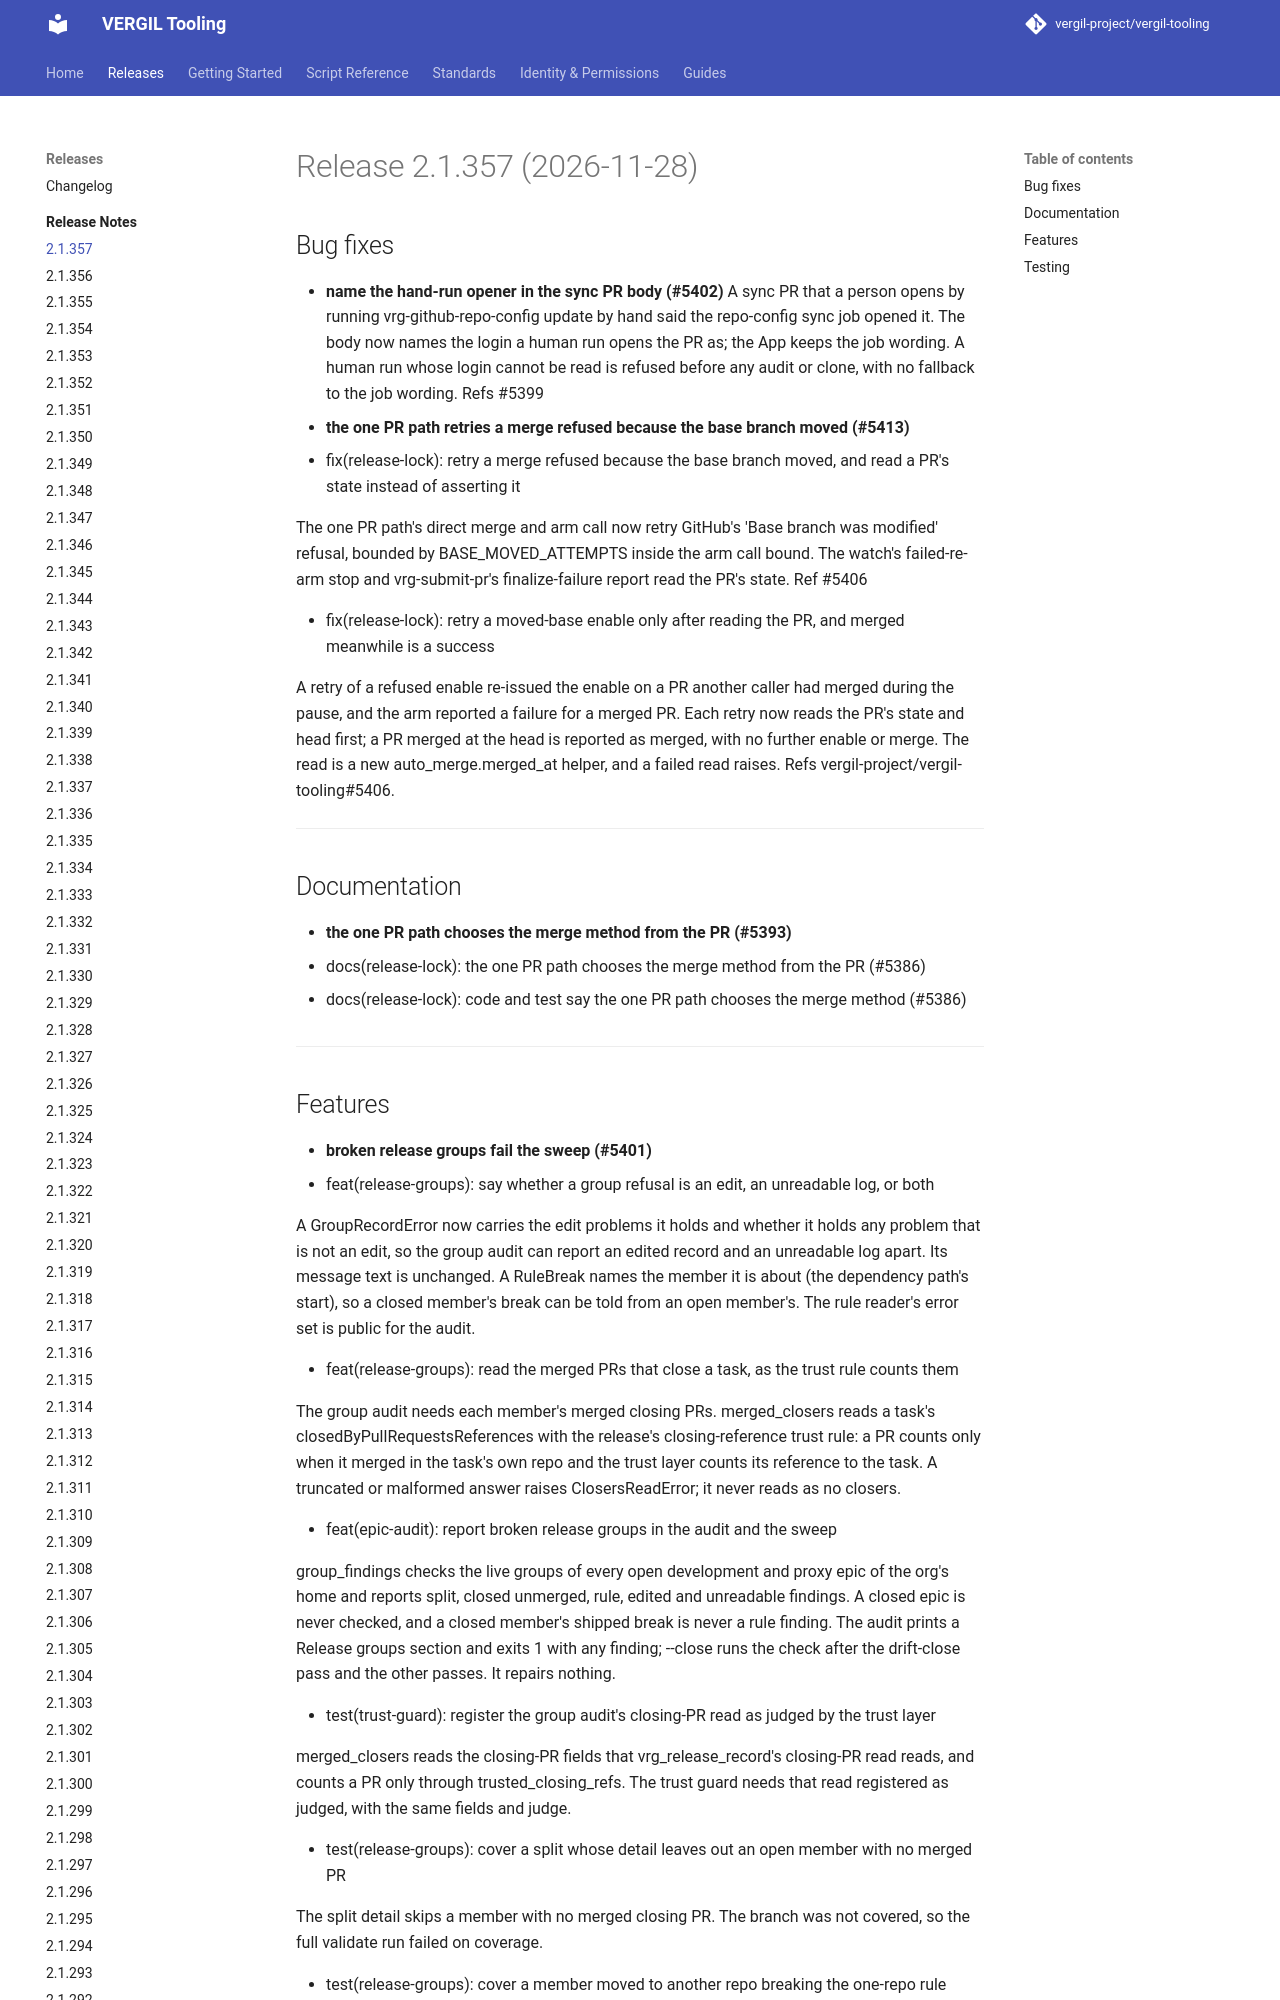

repository: vergil-project/vergil-tooling · page: dev/releases/v2.1.357/index.html · generator: mkdocs

# Release 2.1.357 (2026-11-28)

## Bug fixes

- **name the hand-run opener in the sync PR body (#5402)**
  A sync PR that a person opens by running vrg-github-repo-config update by hand said the repo-config sync job opened it. The body now names the login a human run opens the PR as; the App keeps the job wording. A human run whose login cannot be read is refused before any audit or clone, with no fallback to the job wording. Refs #5399
- **the one PR path retries a merge refused because the base branch moved (#5413)**
  * fix(release-lock): retry a merge refused because the base branch moved, and read a PR's state instead of asserting it

  The one PR path's direct merge and arm call now retry GitHub's 'Base branch was modified' refusal, bounded by BASE_MOVED_ATTEMPTS inside the arm call bound. The watch's failed-re-arm stop and vrg-submit-pr's finalize-failure report read the PR's state. Ref #5406

  * fix(release-lock): retry a moved-base enable only after reading the PR, and merged meanwhile is a success

  A retry of a refused enable re-issued the enable on a PR another caller had merged during the pause, and the arm reported a failure for a merged PR. Each retry now reads the PR's state and head first; a PR merged at the head is reported as merged, with no further enable or merge. The read is a new auto_merge.merged_at helper, and a failed read raises. Refs vergil-project/vergil-tooling#5406.

  ---------
